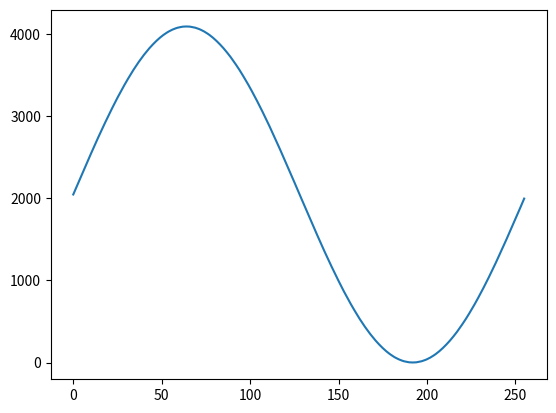

Here is the Python script that generated this plot:

import math
import matplotlib.pyplot as plt

widths = 12       # 正弦数据位数
lengths =256     # 采样点数
code = []        # 输出16进制整形

for x in range(lengths):
    data = round((2 ** (widths - 1) - 1) * math.sin((2 * math.pi / lengths) * x) + (2 ** (widths - 1)),0)
    intdata = int(data)
    code.append(intdata)

for cnt, data in zip(range(lengths), code):
    cnt = cnt + 1
    print(data, end=", ")
    if cnt % 12 == 0 :
        print("\n")

plt.plot(code)
plt.show()
